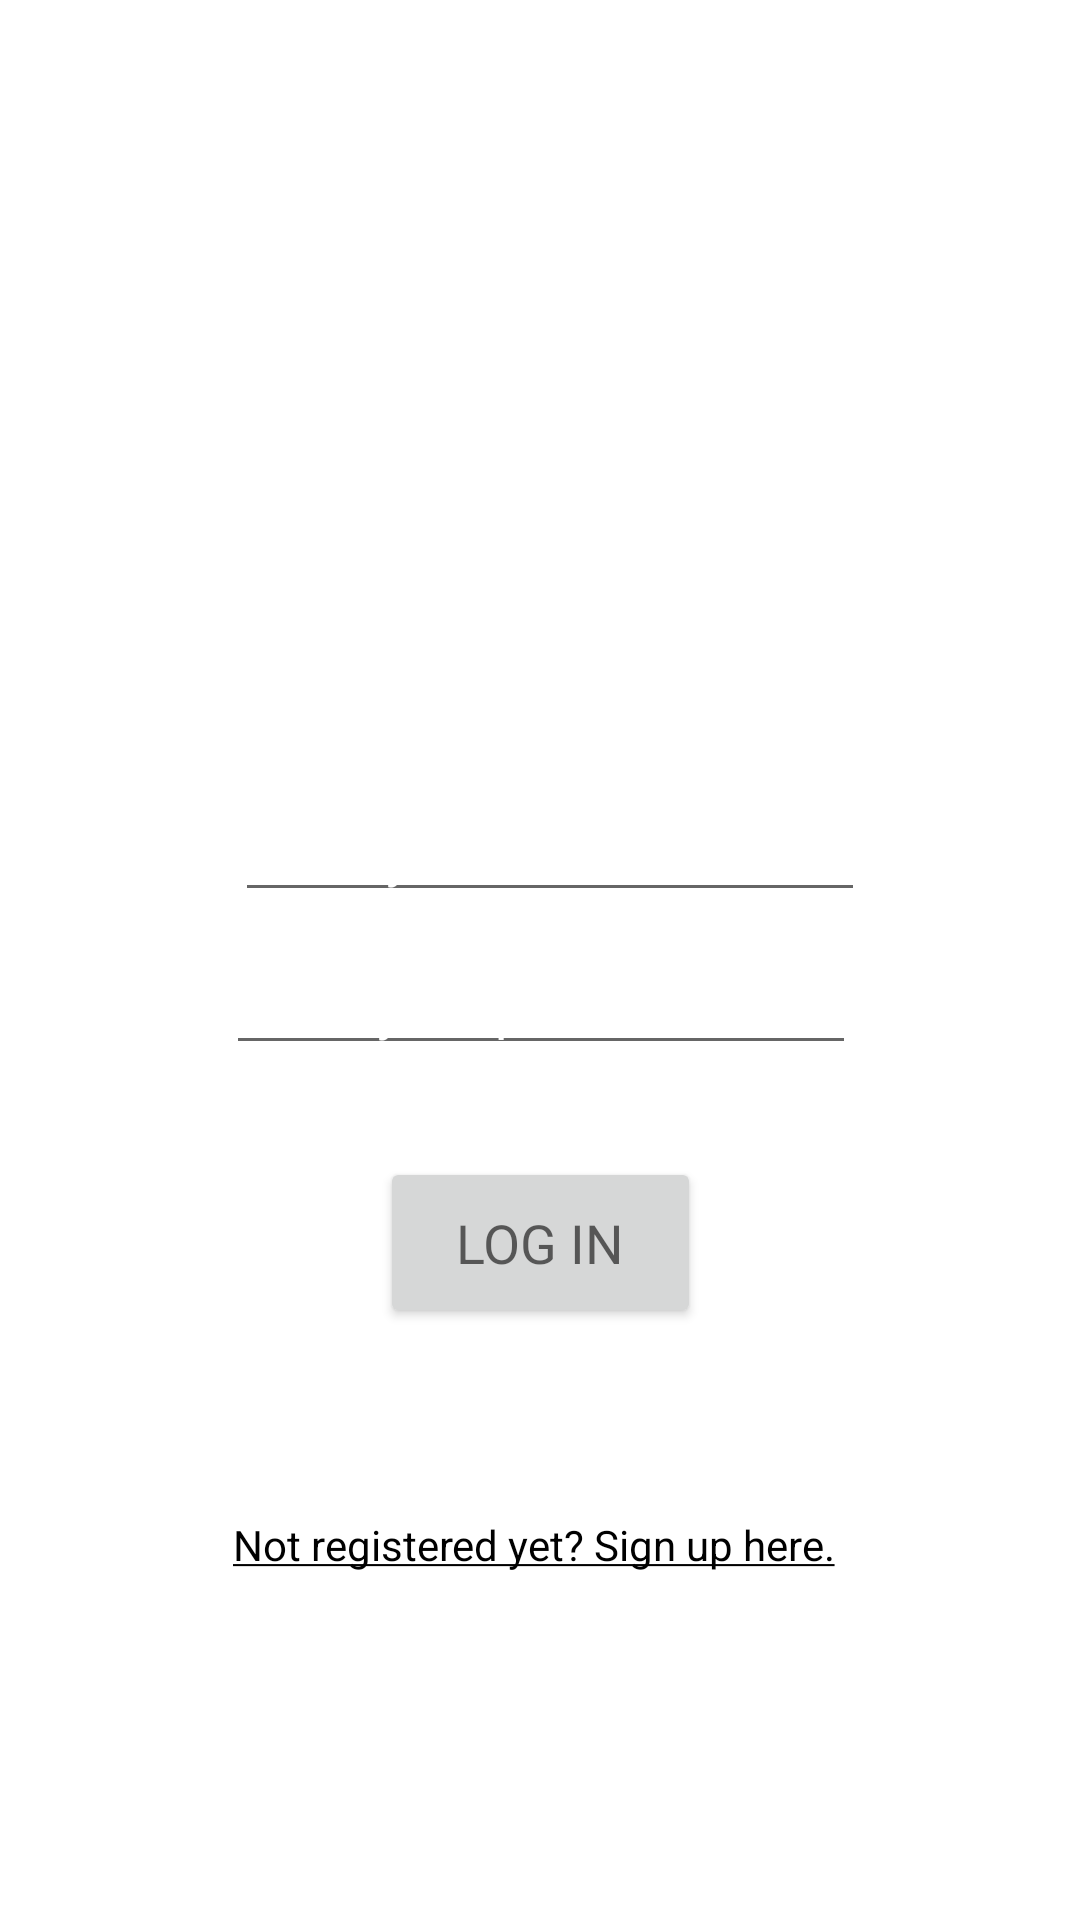

Reconstruct the res/layout file that produces this screen, plus the resources it refers to.
<!-- AndroidManifest.xml: application theme AppTheme -->
<!-- res/layout/activity_login.xml -->
<?xml version="1.0" encoding="utf-8"?>
<androidx.constraintlayout.widget.ConstraintLayout xmlns:android="http://schemas.android.com/apk/res/android"
    xmlns:app="http://schemas.android.com/apk/res-auto"
    xmlns:tools="http://schemas.android.com/tools"
    android:layout_width="match_parent"
    android:layout_height="match_parent"
    android:background="@drawable/gradient_1"
    tools:context=".Home">

    <TextView
        android:id="@+id/login_title"
        android:layout_width="wrap_content"
        android:layout_height="wrap_content"
        android:text="@string/login_title"
        android:textAppearance="@style/TextAppearance.AppCompat.Large"
        android:textColor="#FFFFFF"
        android:textColorHint="#FFFFFF"
        app:layout_constraintBottom_toBottomOf="parent"
        app:layout_constraintEnd_toEndOf="parent"
        app:layout_constraintStart_toStartOf="parent"
        app:layout_constraintTop_toTopOf="parent"
        app:layout_constraintVertical_bias="0.258" />

    <TextView
        android:id="@+id/login_text1"
        android:layout_width="wrap_content"
        android:layout_height="wrap_content"
        android:text="@string/login_text1"
        android:textAppearance="@style/TextAppearance.AppCompat.Medium"
        android:textColor="#FFFFFF"
        android:textColorHint="#FFFFFF"
        app:layout_constraintBottom_toBottomOf="parent"
        app:layout_constraintEnd_toEndOf="parent"
        app:layout_constraintStart_toStartOf="parent"
        app:layout_constraintTop_toTopOf="parent"
        app:layout_constraintVertical_bias="0.315" />

    <EditText
        android:id="@+id/login_email"
        android:layout_width="wrap_content"
        android:layout_height="wrap_content"
        android:layout_marginStart="24dp"
        android:layout_marginLeft="24dp"
        android:ems="10"
        android:hint="@string/login_text_email"
        android:inputType="textEmailAddress"
        android:singleLine="true"
        android:textAppearance="@style/TextAppearance.AppCompat.Medium"
        android:textColorHint="#FFFFFF"
        app:layout_constraintBottom_toBottomOf="parent"
        app:layout_constraintEnd_toEndOf="parent"
        app:layout_constraintHorizontal_bias="0.431"
        app:layout_constraintStart_toStartOf="parent"
        app:layout_constraintTop_toBottomOf="@+id/login_text1"
        app:layout_constraintVertical_bias="0.117" />

    <EditText
        android:id="@+id/login_password"
        android:layout_width="wrap_content"
        android:layout_height="wrap_content"
        android:ems="10"
        android:hint="@string/login_text_password"
        android:inputType="textPassword"
        android:singleLine="true"
        android:textAppearance="@style/TextAppearance.AppCompat.Medium"
        android:textColorHint="#FFFFFF"
        app:layout_constraintBottom_toBottomOf="parent"
        app:layout_constraintEnd_toEndOf="parent"
        app:layout_constraintHorizontal_bias="0.502"
        app:layout_constraintStart_toStartOf="parent"
        app:layout_constraintTop_toTopOf="parent"
        app:layout_constraintVertical_bias="0.524" />

    <Button
        android:id="@+id/login_button"
        android:layout_width="107dp"
        android:layout_height="57dp"
        android:text="@string/login_button"
        android:textAppearance="@style/TextAppearance.AppCompat.Medium"
        app:layout_constraintBottom_toBottomOf="parent"
        app:layout_constraintEnd_toEndOf="parent"
        app:layout_constraintStart_toStartOf="parent"
        app:layout_constraintTop_toBottomOf="@+id/login_text1"
        app:layout_constraintVertical_bias="0.459" />

    <TextView
        android:id="@+id/login_text2"
        android:layout_width="wrap_content"
        android:layout_height="wrap_content"
        android:text="@string/login_text2"
        android:textColor="@color/black"
        app:layout_constraintBottom_toBottomOf="parent"
        app:layout_constraintEnd_toEndOf="parent"
        app:layout_constraintHorizontal_bias="0.487"
        app:layout_constraintStart_toStartOf="parent"
        app:layout_constraintTop_toBottomOf="@+id/login_text1"
        app:layout_constraintVertical_bias="0.713" />

</androidx.constraintlayout.widget.ConstraintLayout>
<!-- resources referenced by this layout -->
<resources>
  <color name="black">#FF000000</color>
  <string name="login_button">LOG IN</string>
  <string name="login_text1">Sign In</string>
  <string name="login_text2"><u>Not registered yet? Sign up here.</u></string>
  <string name="login_text_email">Enter your email</string>
  <string name="login_text_password">Enter your password</string>
  <string name="login_title">Coders Platform</string>
</resources>
